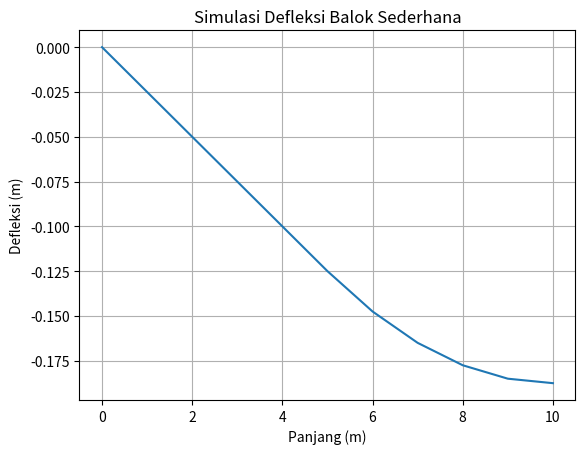

Generate this figure with matplotlib:
import numpy as np
import matplotlib.pyplot as plt

E = 200e9
I = 1e-6
L = 10
P = 1000

n = 10
x = np.linspace(0, L, n+1)
h = x[1] - x[0]

K = np.zeros((2*(n+1), 2*(n+1)))  # Initialize K with the correct dimensions
for i in range(n):
    K[2*i:2*i+4, 2*i:2*i+4] += E*I/h**3 * np.array([[12, 6*h, -12, 6*h],
                                                 [6*h, 4*h**2, -6*h, 2*h**2],
                                                 [-12, -6*h, 12, -6*h],
                                                 [6*h, 2*h**2, -6*h, 4*h**2]])

# Vektor beban
F = np.zeros(2*n)
F[n] = -P  # Beban terpusat di tengah

# Kondisi batas (simply supported)
K[0, :] = 0
K[-1, :] = 0
F[0] = 0
F[-1] = 0
K[0, 0] = 1
K[-1, -1] = 1

# Vektor beban
F = np.zeros(2*(n+1))  # Initialize F with the correct dimensions
F[n+1] = -P  # Beban terpusat di tengah

# Calculate the deflections 'd' by solving the system of equations Kd = F
d = np.linalg.solve(K, F)

# Visualisasi
plt.plot(x, d[::2])
plt.xlabel('Panjang (m)')
plt.ylabel('Defleksi (m)')
plt.title('Simulasi Defleksi Balok Sederhana')
plt.grid(True)
plt.show()
